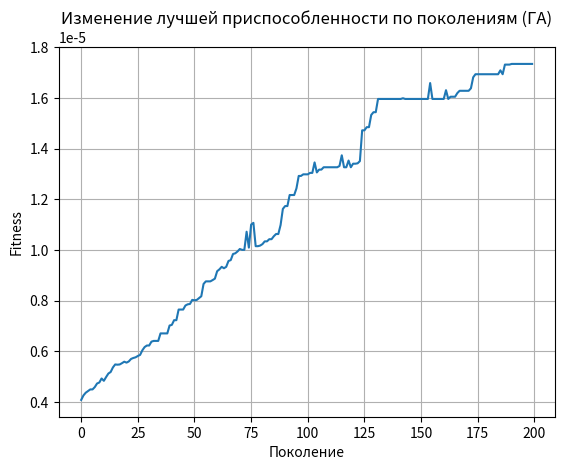

Here is the Python script that generated this plot:
import numpy as np
import random
import matplotlib.pyplot as plt
import itertools
import time

# --- 1. ИСХОДНЫЕ ДАННЫЕ И ПАРАМЕТРЫ АЛГОРИТМА ---
N = 5  # Количество пунктов производства
K = 8  # Количество городов
Y_max = 100  # Максимальное производство на пункт
X_need = 60  # Необходимый объем потребления на город
price_per_unit_distance = 10  # Стоимость доставки за ед. продукта на ед. расстояния
penalty_per_excess_unit = 50  # Штраф за ед. превышения
penalty_per_shortage_unit = 100  # Штраф за недостаток продуктов (в два раза больше, чем за превышение)

POPULATION_SIZE = 100  # Размер популяции
GENERATIONS = 200  # Количество поколений
MUTATION_RATE = 0.05  # Вероятность мутации

# Генерация случайных координат и объемов
np.random.seed(42)
production_points = [
    {'id': i, 'x': random.randint(0, 100), 'y': random.randint(0, 100), 'supply': random.randint(Y_max - 20, Y_max)} for
    i in range(N)]
cities = [{'id': i, 'x': random.randint(0, 100), 'y': random.randint(0, 100),
           'demand': random.randint(X_need - 10, X_need + 10)} for i in range(K)]

# Вычисляем матрицу расстояний (евклидово расстояние)
distance_matrix = np.zeros((N, K))
for i in range(N):
    for j in range(K):
        dist = np.sqrt(
            (production_points[i]['x'] - cities[j]['x']) ** 2 + (production_points[i]['y'] - cities[j]['y']) ** 2)
        distance_matrix[i][j] = dist


# --- 2. ФУНКЦИЯ ПРИСПОСОБЛЕННОСТИ (ИСПРАВЛЕНО) ---
def calculate_fitness(individual):
    total_cost = 0
    excess_penalty = 0
    shortage_penalty = 0  # Добавлен штраф за недостаток

    # Штраф за превышение производства
    if any(individual[i, :].sum() > production_points[i]['supply'] for i in range(N)):
        return 0

    # 1. Считаем транспортные расходы
    for i in range(N):
        for j in range(K):
            total_cost += individual[i, j] * distance_matrix[i, j] * price_per_unit_distance

    # 2. Считаем штраф за превышение и недостаток
    for j in range(K):
        total_supply_to_city = individual[:, j].sum()
        if total_supply_to_city > cities[j]['demand']:
            excess = total_supply_to_city - cities[j]['demand']
            excess_penalty += excess * penalty_per_excess_unit
        elif total_supply_to_city < cities[j]['demand']:  # Добавлено условие для недостатка
            shortage = cities[j]['demand'] - total_supply_to_city
            shortage_penalty += shortage * penalty_per_shortage_unit

    total_penalty = total_cost + excess_penalty + shortage_penalty
    return 1 / (1 + total_penalty)


# --- 3. ОПЕРАТОРЫ ГЕНЕТИЧЕСКОГО АЛГОРИТМА (ИСПРАВЛЕНО) ---

def create_initial_population(size):
    population = []
    for _ in range(size):
        individual = np.zeros((N, K))
        for i in range(N):
            supply_left = production_points[i]['supply']

            # Распределяем производство более случайным образом
            flows = np.random.randint(0, supply_left + 1, K)

            # Нормализация, чтобы сумма потоков не превышала supply_left
            if flows.sum() > supply_left:
                flows = flows * supply_left / flows.sum()

            individual[i, :] = flows.astype(int)

        population.append(individual)
    return population


def selection(population, num_parents):
    # Турнирный отбор
    selected = []
    for _ in range(num_parents):
        # Выбираем 3 случайных "участника"
        tournament_pool = random.sample(population, 3)
        # Выбираем лучшего из них
        winner = max(tournament_pool, key=calculate_fitness)
        selected.append(winner)
    return selected


def crossover(parent1, parent2):
    # Одноточечное скрещивание по строкам (пунктам производства)
    crossover_point = random.randint(1, N - 1)
    child1 = np.vstack((parent1[:crossover_point, :], parent2[crossover_point:, :]))
    child2 = np.vstack((parent2[:crossover_point, :], parent1[crossover_point:, :]))
    return child1, child2


def mutation(individual):
    # Случайное изменение одного гена (потока)
    if random.random() < MUTATION_RATE:
        row = random.randint(0, N - 1)
        col = random.randint(0, K - 1)

        # Случайно изменяем значение
        change = random.randint(-20, 20)
        individual[row, col] = max(0, individual[row, col] + change)
    return individual


# --- 4. ОСНОВНОЙ ЦИКЛ ГЕНЕТИЧЕСКОГО АЛГОРИТМА ---
def genetic_algorithm():
    population = create_initial_population(POPULATION_SIZE)
    best_fitness_history = []

    for generation in range(GENERATIONS):
        # Оценка приспособленности
        fitness_scores = [calculate_fitness(ind) for ind in population]
        best_fitness_history.append(max(fitness_scores))

        # Выбор родителей
        parents = selection(population, POPULATION_SIZE // 2)

        # Создание нового поколения
        next_generation = []
        while len(next_generation) < POPULATION_SIZE:
            parent1 = random.choice(parents)
            parent2 = random.choice(parents)

            # Скрещивание
            child1, child2 = crossover(parent1, parent2)

            # Мутация
            next_generation.append(mutation(child1))
            next_generation.append(mutation(child2))

        population = next_generation

    best_individual = max(population, key=calculate_fitness)
    best_fitness = calculate_fitness(best_individual)

    return best_individual, best_fitness, best_fitness_history


# --- 5. ФУНКЦИЯ ПОЛНОГО ПЕРЕБОРА (УПРОЩЕННАЯ) ---
def brute_force_solver_simplified():
    print("--- Запуск полного перебора для упрощенной задачи (2x2) ---")

    # Создаем упрощенные данные для демонстрации
    N_brute = 2
    K_brute = 2
    Y_max_brute = 10

    brute_production_points = [{'supply': 10}, {'supply': 10}]
    brute_cities = [{'demand': 10}, {'demand': 10}]
    brute_distance_matrix = np.array([[10, 20], [30, 15]])
    brute_price_per_unit_distance = 1
    brute_penalty_per_excess_unit = 5
    brute_penalty_per_shortage_unit = 10  # Добавлен штраф за недостаток

    def calculate_penalty_brute(individual):
        total_cost = 0
        excess_penalty = 0
        shortage_penalty = 0

        if any(individual[i, :].sum() > brute_production_points[i]['supply'] for i in range(N_brute)):
            return float('inf')

        for i in range(N_brute):
            for j in range(K_brute):
                total_cost += individual[i, j] * brute_distance_matrix[i, j] * brute_price_per_unit_distance

        for j in range(K_brute):
            total_supply_to_city = individual[:, j].sum()
            if total_supply_to_city > brute_cities[j]['demand']:
                excess = total_supply_to_city - brute_cities[j]['demand']
                excess_penalty += excess * brute_penalty_per_excess_unit
            elif total_supply_to_city < brute_cities[j]['demand']:
                shortage = brute_cities[j]['demand'] - total_supply_to_city
                shortage_penalty += shortage * brute_penalty_per_shortage_unit

        return total_cost + excess_penalty + shortage_penalty

    min_penalty = float('inf')
    best_solution = None

    start_time = time.time()

    # Генерируем все возможные комбинации потоков для 2x2 матрицы
    all_flows = range(Y_max_brute + 1)

    for combo in itertools.product(all_flows, repeat=N_brute * K_brute):
        individual = np.array(combo).reshape(N_brute, K_brute)
        penalty = calculate_penalty_brute(individual)

        if penalty < min_penalty:
            min_penalty = penalty
            best_solution = individual.copy()

    end_time = time.time()

    return best_solution, min_penalty, end_time - start_time


# --- 6. ЗАПУСК АЛГОРИТМОВ И ВЫВОД РЕЗУЛЬТАТОВ ---
if __name__ == "__main__":
    # --- Запуск генетического алгоритма ---
    ga_start_time = time.time()
    best_solution_ga, best_fit_ga, history = genetic_algorithm()
    ga_end_time = time.time()

    print("=== Результаты ГЕНЕТИЧЕСКОГО АЛГОРИТМА ===")
    print(f"Время выполнения: {ga_end_time - ga_start_time:.4f} сек.")
    print("Лучшее найденное решение (матрица потоков):")
    print(best_solution_ga)
    print("\nЗначение функции приспособленности (Fitness):", best_fit_ga)
    print("Общая стоимость (с учетом штрафов):", 1 / best_fit_ga - 1)
    print("-" * 40)

    # --- Запуск полного перебора (упрощенная версия) ---
    best_solution_brute, min_penalty_brute, brute_time = brute_force_solver_simplified()

    print("\n=== Результаты ПОЛНОГО ПЕРЕБОРА (упрощенная задача) ===")
    print(f"Время выполнения: {brute_time:.4f} сек.")
    print("Лучшая матрица потоков (оптимальное решение):")
    print(best_solution_brute)
    print("Минимальная стоимость (штраф):", min_penalty_brute)
    print("-" * 40)

    # Построение графика
    plt.plot(history)
    plt.title("Изменение лучшей приспособленности по поколениям (ГА)")
    plt.xlabel("Поколение")
    plt.ylabel("Fitness")
    plt.grid(True)
    plt.show()

